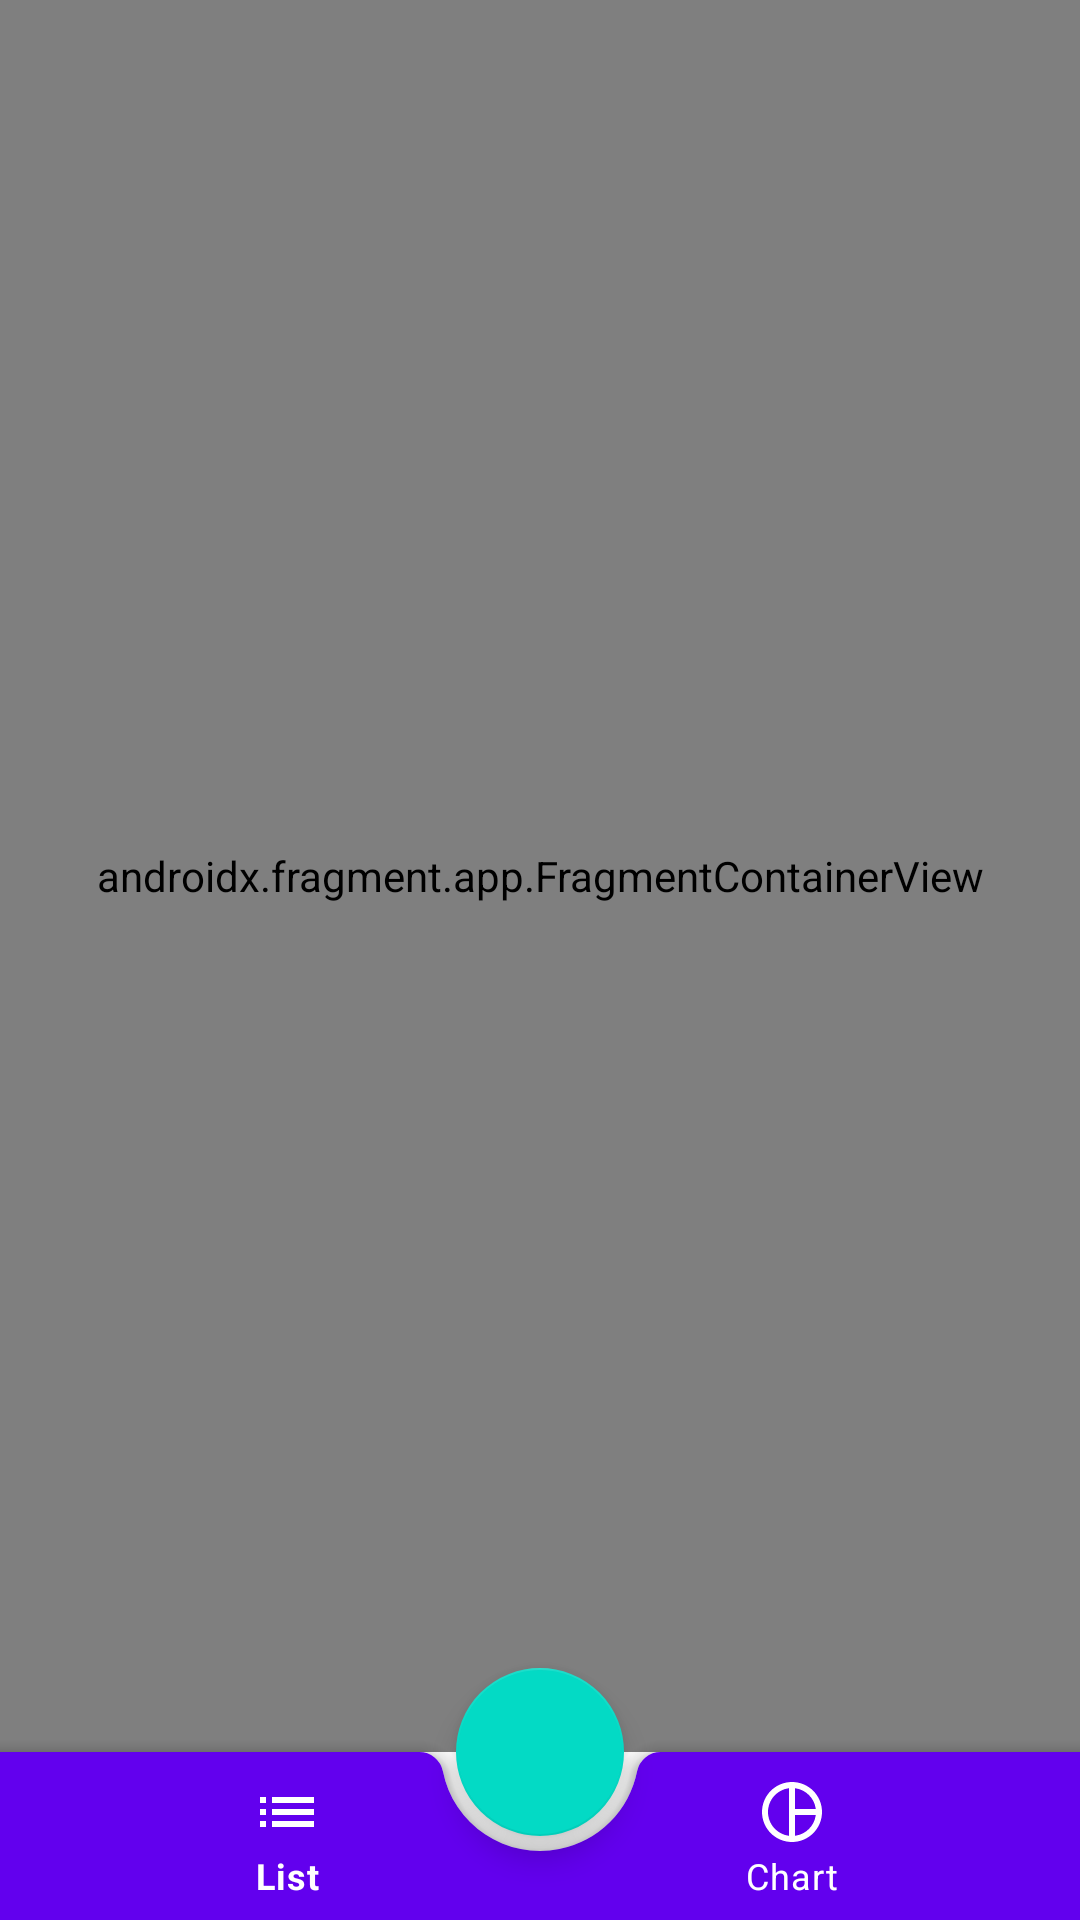

Produce the Android XML layout that renders to this screen, including the resource entries it uses.
<!-- AndroidManifest.xml: application theme Theme.Skillmeter -->
<!-- res/layout/activity_main.xml -->
<androidx.coordinatorlayout.widget.CoordinatorLayout xmlns:android="http://schemas.android.com/apk/res/android"
    xmlns:app="http://schemas.android.com/apk/res-auto"
    android:layout_width="match_parent"
    android:layout_height="match_parent">

    <androidx.fragment.app.FragmentContainerView
        android:id="@+id/fragment_container"
        android:name="br.com.lno.skillmeter.view.fragment.SkillListFragment"
        android:layout_width="match_parent"
        android:layout_height="match_parent"
        android:layout_marginBottom="?attr/actionBarSize" />

    <com.google.android.material.bottomappbar.BottomAppBar
        android:id="@+id/bottom_bar"
        android:layout_width="match_parent"
        android:layout_height="wrap_content"
        android:layout_gravity="bottom"
        app:backgroundTint="?attr/colorPrimary"
        app:contentInsetEnd="0dp"
        app:contentInsetStart="0dp"
        app:fabAlignmentMode="center">

        <com.google.android.material.bottomnavigation.BottomNavigationView
            android:id="@+id/bottom_navigation_view"
            android:layout_width="match_parent"
            android:layout_height="match_parent"
            app:backgroundTint="@android:color/transparent"
            app:elevation="0dp"
            app:itemIconTint="@android:color/white"
            app:itemRippleColor="@android:color/white"
            app:itemTextColor="@android:color/white"
            app:menu="@menu/bottom_menu" />

    </com.google.android.material.bottomappbar.BottomAppBar>

    <com.google.android.material.floatingactionbutton.FloatingActionButton
        android:id="@+id/fab"
        android:layout_width="wrap_content"
        android:layout_height="wrap_content"
        android:contentDescription="@string/add_skill"
        android:src="@drawable/ic_add_24dp"
        app:layout_anchor="@id/bottom_bar" />

</androidx.coordinatorlayout.widget.CoordinatorLayout>
<!-- resources referenced by this layout -->
<resources>
  <string name="add_skill">Add Skill</string>
  <style name="Theme.Skillmeter" parent="Theme.MaterialComponents.DayNight.DarkActionBar">
          
          <item name="colorPrimary">@color/purple_500</item>
          <item name="colorPrimaryVariant">@color/purple_700</item>
          <item name="colorOnPrimary">@color/white</item>
          
          <item name="colorSecondary">@color/teal_200</item>
          <item name="colorSecondaryVariant">@color/teal_700</item>
          <item name="colorOnSecondary">@color/black</item>
          
          <item name="android:statusBarColor" tools:targetApi="l">?attr/colorPrimaryVariant</item>
          
      </style>
  <!-- not gathered from this repository: default colours our renderer supplied (Android Studio template values) -->
  <color name="purple_500">#FF6200EE</color>
  <color name="purple_700">#FF3700B3</color>
  <color name="teal_200">#FF03DAC5</color>
  <color name="teal_700">#FF018786</color>
  <color name="black">#FF000000</color>
  <color name="white">#FFFFFFFF</color>
</resources>
